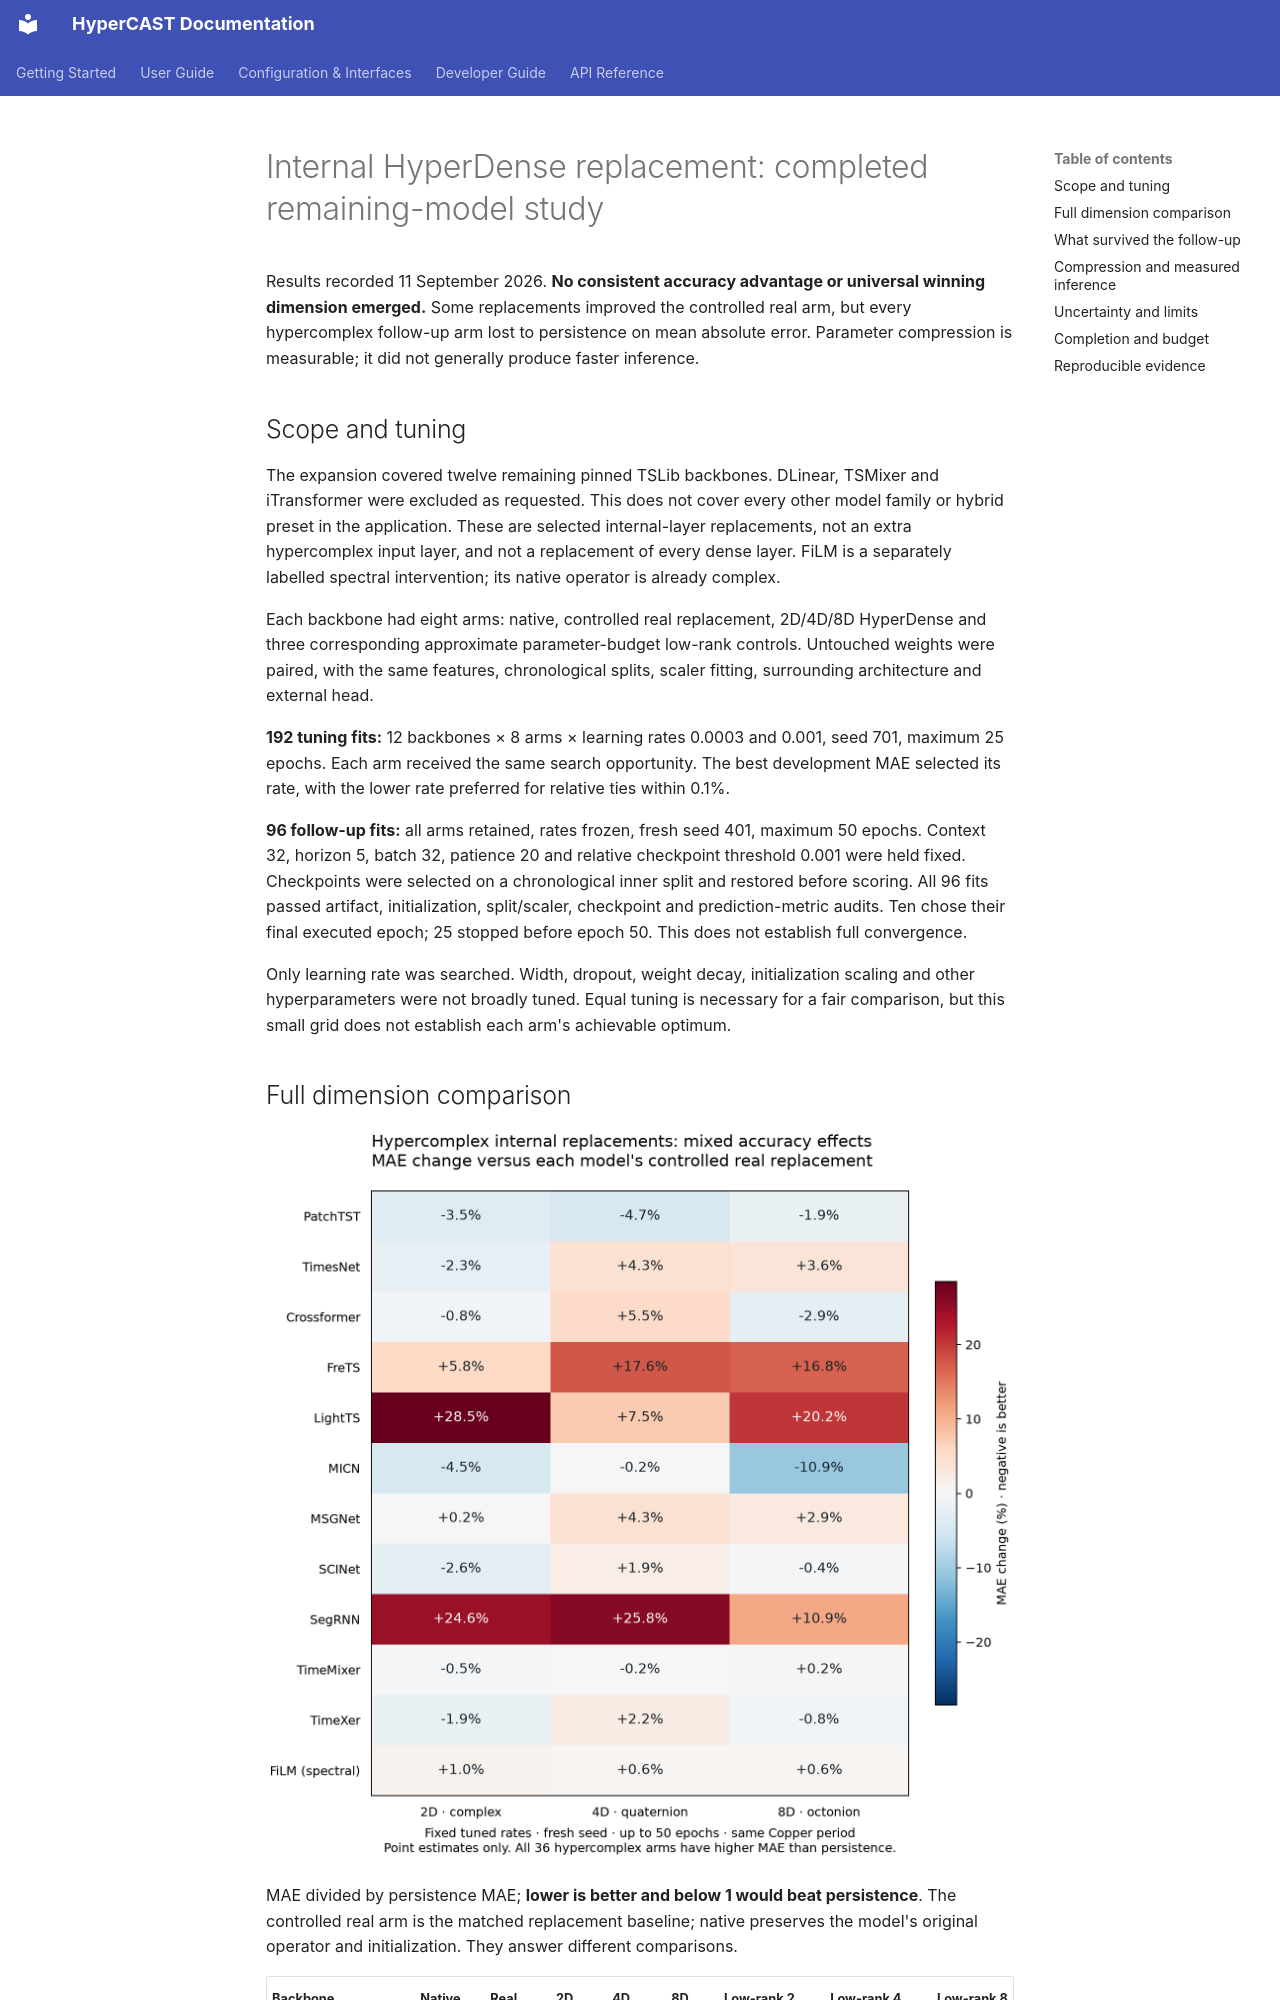

repository: w3joe/hypercast · page: modal_l4_remaining_results/index.html · generator: mkdocs

# Internal HyperDense replacement: completed remaining-model study

Results recorded 11 September 2026. **No consistent accuracy advantage or universal winning dimension emerged.** Some replacements improved the controlled real arm, but every hypercomplex follow-up arm lost to persistence on mean absolute error. Parameter compression is measurable; it did not generally produce faster inference.

## Scope and tuning

The expansion covered twelve remaining pinned TSLib backbones. DLinear, TSMixer and iTransformer were excluded as requested. This does not cover every other model family or hybrid preset in the application. These are selected internal-layer replacements, not an extra hypercomplex input layer, and not a replacement of every dense layer. FiLM is a separately labelled spectral intervention; its native operator is already complex.

Each backbone had eight arms: native, controlled real replacement, 2D/4D/8D HyperDense and three corresponding approximate parameter-budget low-rank controls. Untouched weights were paired, with the same features, chronological splits, scaler fitting, surrounding architecture and external head.

**192 tuning fits:** 12 backbones × 8 arms × learning rates 0.0003 and 0.001, seed 701, maximum 25 epochs. Each arm received the same search opportunity. The best development MAE selected its rate, with the lower rate preferred for relative ties within 0.1%.

**96 follow-up fits:** all arms retained, rates frozen, fresh seed 401, maximum 50 epochs. Context 32, horizon 5, batch 32, patience 20 and relative checkpoint threshold 0.001 were held fixed. Checkpoints were selected on a chronological inner split and restored before scoring. All 96 fits passed artifact, initialization, split/scaler, checkpoint and prediction-metric audits. Ten chose their final executed epoch; 25 stopped before epoch 50. This does not establish full convergence.

Only learning rate was searched. Width, dropout, weight decay, initialization scaling and other hyperparameters were not broadly tuned. Equal tuning is necessary for a fair comparison, but this small grid does not establish each arm's achievable optimum.
